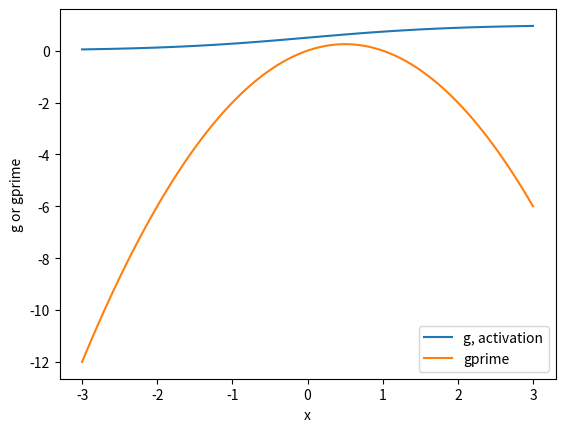

Reproduce this figure in Python.
import math
import numpy as np
import matplotlib.pyplot as plt

def g(x):
    return ( 1.0 /  (1.0 + math.exp(-x) ))

def gprime(x):
    return ( x * (1-x) )


## check these are the right shape.

xs = np.linspace(-3, 3, 100)
gs = [g(x) for x in xs]
gps = [gprime(x) for x in xs]

plt.ion()
plt.clf()
plt.xlabel("x")
plt.ylabel("g or gprime")
plt.plot(xs, gs,  label="g, activation")
plt.plot(xs, gps,  label="gprime")
plt.legend()
plt.show()

bias = 0                       # value of bias unit

epsilon = 0.5

data = np.array([[0, 0, bias, 0],
                 [0, 1, bias, 1],
                 [1, 0, bias, 1],
                 [1, 1, bias, 0],
                 ]
                )

targets = data[:,3]
inputs = data[:,0:3]

ninputs = inputs.shape[0]

I=2                             # number of input units, excluding bias
J=2                             # number of hidden units, excluding bias
K=1                             # only one output unit

## Weight matrices

W1 = np.random.rand(J,I+1)
W2 = np.random.rand(K,J+1)


y_j = np.zeros(J+1)             # outputs of hidden units
delta_j = np.zeros(J)           # delta for hidden units

nepoch = 2000
errors = np.zeros(nepoch)




for epoch in range(nepoch):

    ## accumulate errors for weight matrices
    DW1 = np.zeros(W1.shape)
    DW2 = np.zeros(W2.shape)
    epoch_err = 0.0

    for i in range(ninputs):

        ## Step 1. Forward propagation activity, adding
        ## bias activity along the way.


        ## 1a - input to hidden
        y_i = inputs[i,:]
        a_j = np.matmul(W1, y_i)

        for q in range(J):
            y_j[q] = g( a_j[q] )

        y_j[J] = bias

        ## 1b - hidden to output
        a_k = np.matmul(W2, y_j)
        y_k = a_k

        ## 1c - compare output to target
        t_k  = targets[i]
        error = np.sum(0.5 * (t_k - y_k)**2 )
        epoch_err += error

        ## Step 2.  Back propagate activity, calculating
        ## errors and dw along the way.


        ## 2a - output to hidden
        delta_k = gprime(a_k) 
        for q in range(J+1):
            ##for r in range(K):
            r=0
            DW2[r,q] += y_j[q] * delta_k
                
            
        ## 2b - calculate delta for hidden layer

        for q in range(J):
            delta_j[q] = gprime(a_j[q]) * delta_k * W2[0,q]

        ## 2c - calculate error for input to hidden weights
        for p in range(I+1):
            for q in range(J):
                DW1[q,p] += y_i[p] 


    ## end of an epoch - now update weights
    errors[epoch] = epoch_err
    if ( epoch % 50)== 0:
        print(f'Epoch {epoch} error {epoch_err:.4f}')

    W1 = W1 + (epsilon*DW1)
    W2 = W2 + (epsilon*DW2)
        
## how has it worked?
